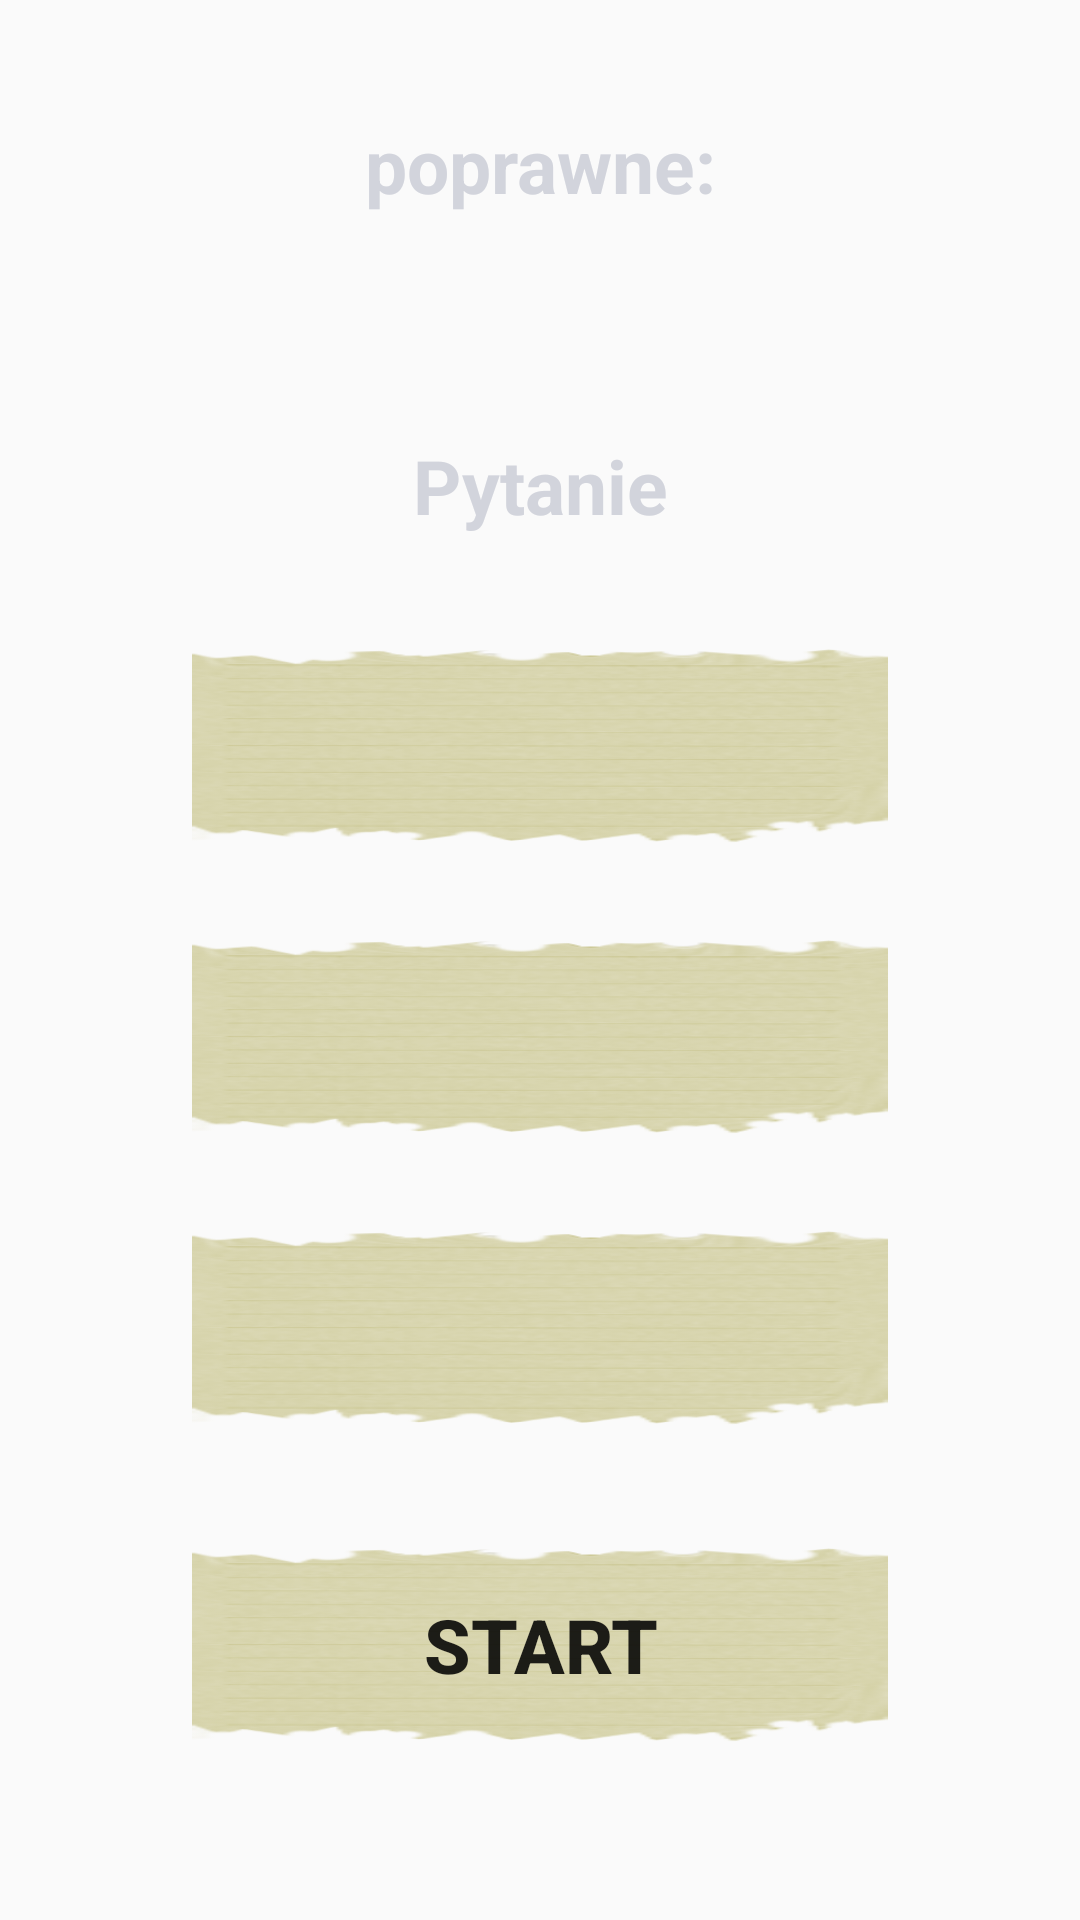

Layout XML and referenced resources for this Android screen:
<!-- AndroidManifest.xml: application theme AppTheme -->
<!-- res/layout/fragment_quiz.xml -->
<?xml version="1.0" encoding="utf-8"?>
<androidx.constraintlayout.widget.ConstraintLayout xmlns:android="http://schemas.android.com/apk/res/android"
    xmlns:app="http://schemas.android.com/apk/res-auto"
    xmlns:tools="http://schemas.android.com/tools"
    android:layout_width="match_parent"
    android:layout_height="match_parent"
    android:background="@drawable/tab_b"
    tools:context=".Quiz">


    <TextView
        android:id="@+id/correct_count"
        android:layout_width="wrap_content"
        android:layout_height="wrap_content"
        android:text="poprawne:"
        android:textColor="#d2d4dc"
        android:textSize="25dp"
        android:textStyle="bold"
        app:layout_constraintBottom_toTopOf="@+id/anwser_2"
        app:layout_constraintEnd_toEndOf="@+id/anwser_2"
        app:layout_constraintStart_toStartOf="@+id/anwser_2"
        app:layout_constraintTop_toTopOf="parent"
        app:layout_constraintVertical_bias="0.208" />

    <TextView
        android:id="@+id/question_view"
        android:layout_width="wrap_content"
        android:layout_height="wrap_content"
        android:text="Pytanie"
        android:textColor="#d2d4dc"
        android:textSize="25dp"
        android:textStyle="bold"
        app:layout_constraintBottom_toTopOf="@+id/anwser_2"
        app:layout_constraintEnd_toEndOf="@+id/anwser_2"
        app:layout_constraintStart_toStartOf="@+id/anwser_2"
        app:layout_constraintTop_toTopOf="parent"
        app:layout_constraintVertical_bias="0.796" />

    <Button
        android:id="@+id/anwser_3"
        android:layout_width="match_parent"
        android:layout_height="65dp"
        android:layout_marginStart="64dp"
        android:layout_marginTop="32dp"
        android:layout_marginEnd="64dp"
        android:layout_weight="1"
        android:background="@drawable/button_shape"
        android:text=""
        android:textStyle="bold"
        android:textSize="25dp"
        app:layout_constraintEnd_toEndOf="parent"
        app:layout_constraintHorizontal_bias="0.0"
        app:layout_constraintStart_toStartOf="parent"
        app:layout_constraintTop_toBottomOf="@+id/anwser_1" />

    <Button
        android:id="@+id/anwser_1"
        android:layout_width="match_parent"
        android:layout_height="65dp"
        android:layout_marginStart="64dp"
        android:layout_marginTop="32dp"
        android:layout_marginEnd="64dp"
        android:layout_weight="1"
        android:background="@drawable/button_shape"
        android:text=""
        android:textSize="25dp"
        android:textStyle="bold"
        app:layout_constraintEnd_toEndOf="parent"
        app:layout_constraintHorizontal_bias="0.0"
        app:layout_constraintStart_toStartOf="parent"
        app:layout_constraintTop_toBottomOf="@+id/anwser_2" />

    <Button
        android:id="@+id/anwser_2"
        android:layout_width="match_parent"
        android:layout_height="65dp"
        android:layout_marginStart="64dp"
        android:layout_marginTop="216dp"
        android:layout_marginEnd="64dp"
        android:layout_weight="1"
        android:background="@drawable/button_shape"
        android:text=""
        android:textSize="25dp"
        android:textStyle="bold"
        app:layout_constraintEnd_toEndOf="parent"
        app:layout_constraintHorizontal_bias="0.0"
        app:layout_constraintStart_toStartOf="parent"
        app:layout_constraintTop_toTopOf="parent" />

    <Button
        android:id="@+id/start_game_button"
        android:layout_width="match_parent"
        android:layout_height="65dp"
        android:layout_marginStart="64dp"
        android:layout_marginEnd="64dp"
        android:background="@drawable/button_shape"
        android:text="Start"
        android:textStyle="bold"
        android:textSize="25dp"
        app:layout_constraintBottom_toBottomOf="parent"
        app:layout_constraintEnd_toEndOf="parent"
        app:layout_constraintHorizontal_bias="0.0"
        app:layout_constraintStart_toStartOf="parent"
        app:layout_constraintTop_toBottomOf="@+id/anwser_3"
        app:layout_constraintVertical_bias="0.405" />
</androidx.constraintlayout.widget.ConstraintLayout>
<!-- resources referenced by this layout -->
<resources>
  <!-- drawable button_shape (drawable) -->
  <?xml version="1.0" encoding="utf-8"?>
  <layer-list xmlns:android="http://schemas.android.com/apk/res/android" >
  <item>
      <shape android:shape="rectangle">
          <corners
              android:radius="14dp"/>
          <padding
              android:left="0dp"
              android:top="0dp"
              android:right="0dp"
              android:bottom="0dp" />
     </shape>
  </item>
  <item android:drawable="@drawable/button_back_s" />
  </layer-list>
  <style name="AppTheme" parent="Theme.AppCompat.Light.NoActionBar">
          
          <item name="colorPrimary">@color/colorPrimary</item>
          <item name="colorPrimaryDark">@color/colorPrimaryDark</item>
          <item name="colorAccent">@color/colorAccent</item>
          <item name="android:windowTranslucentNavigation">false</item>
          
  
    </style>
  <!-- drawable button_back_s: png bitmap (drawable, 28142 bytes) -->
  <color name="colorPrimary">#6200EE</color>
  <color name="colorPrimaryDark">#3700B3</color>
  <color name="colorAccent">#03DAC5</color>
</resources>
